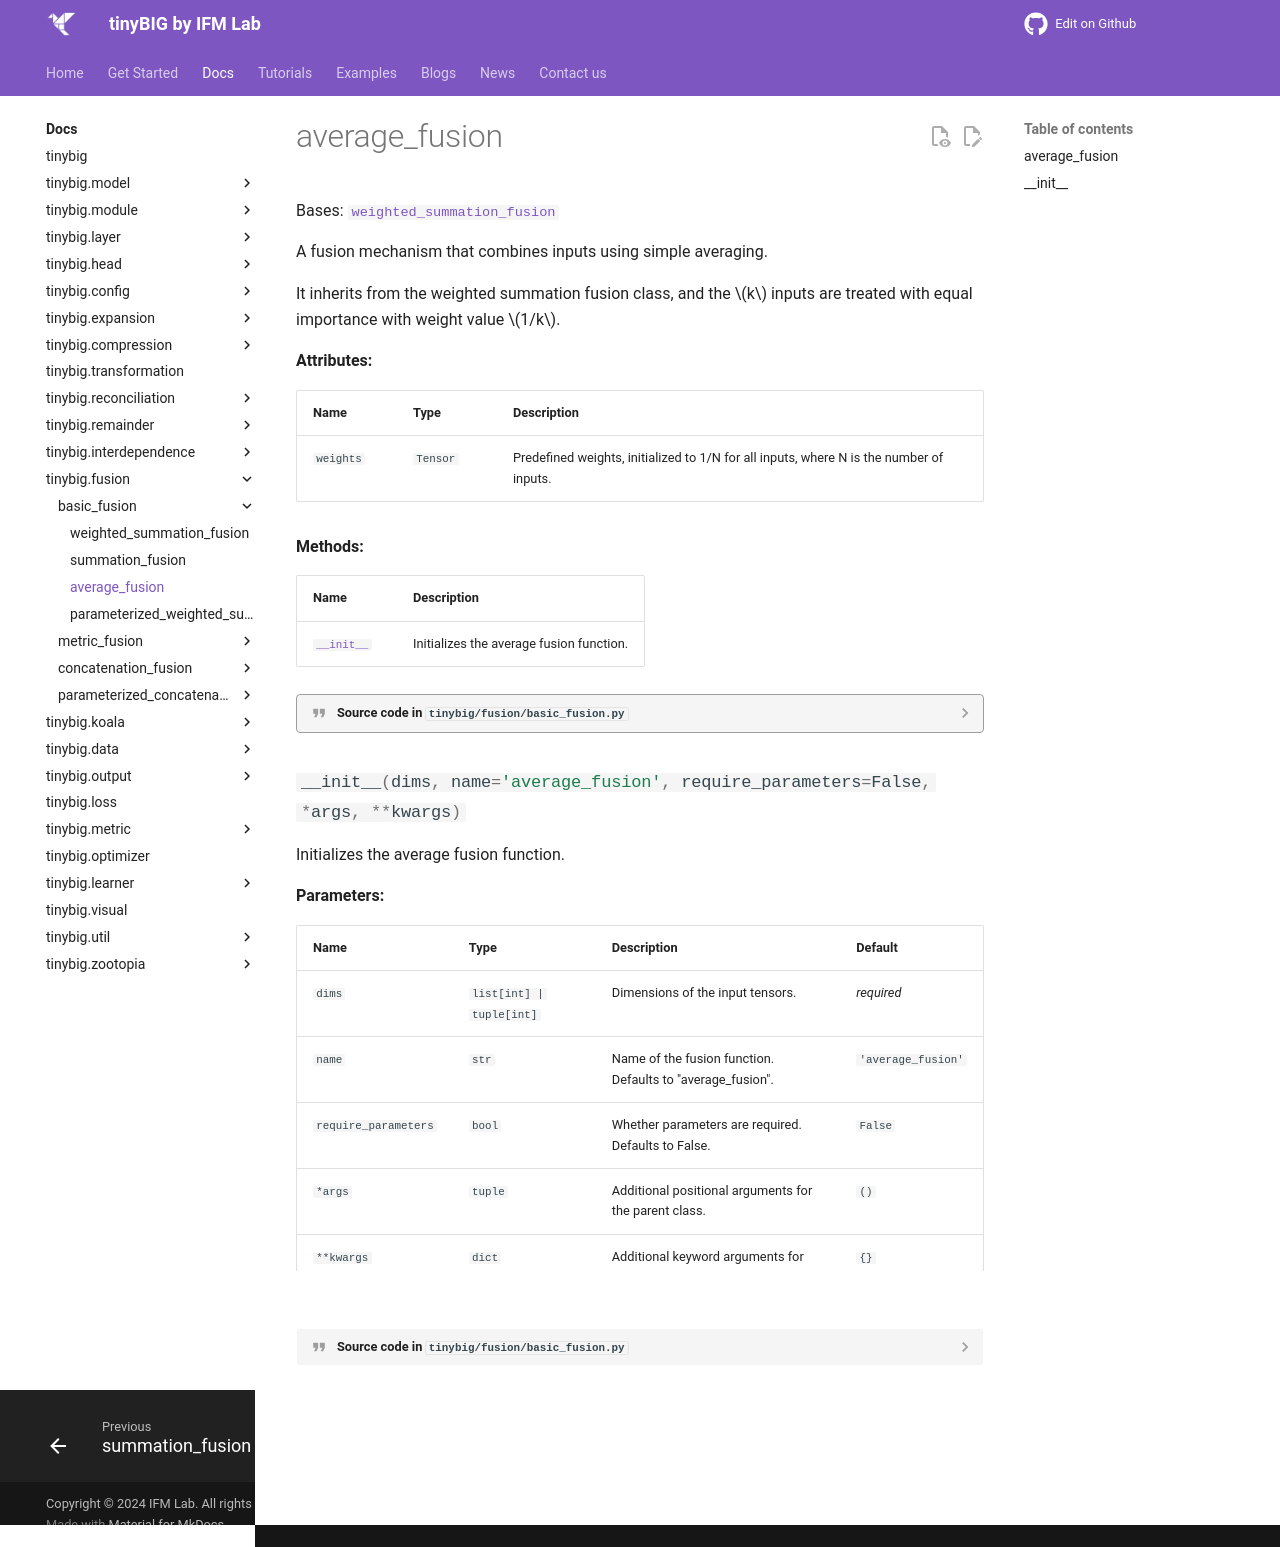

repository: jwzhanggy/tinyBIG · page: documentations/fusion/average_fusion/index.html · generator: mkdocs

# average_fusion

::: tinybig.fusion.basic_fusion.average_fusion
